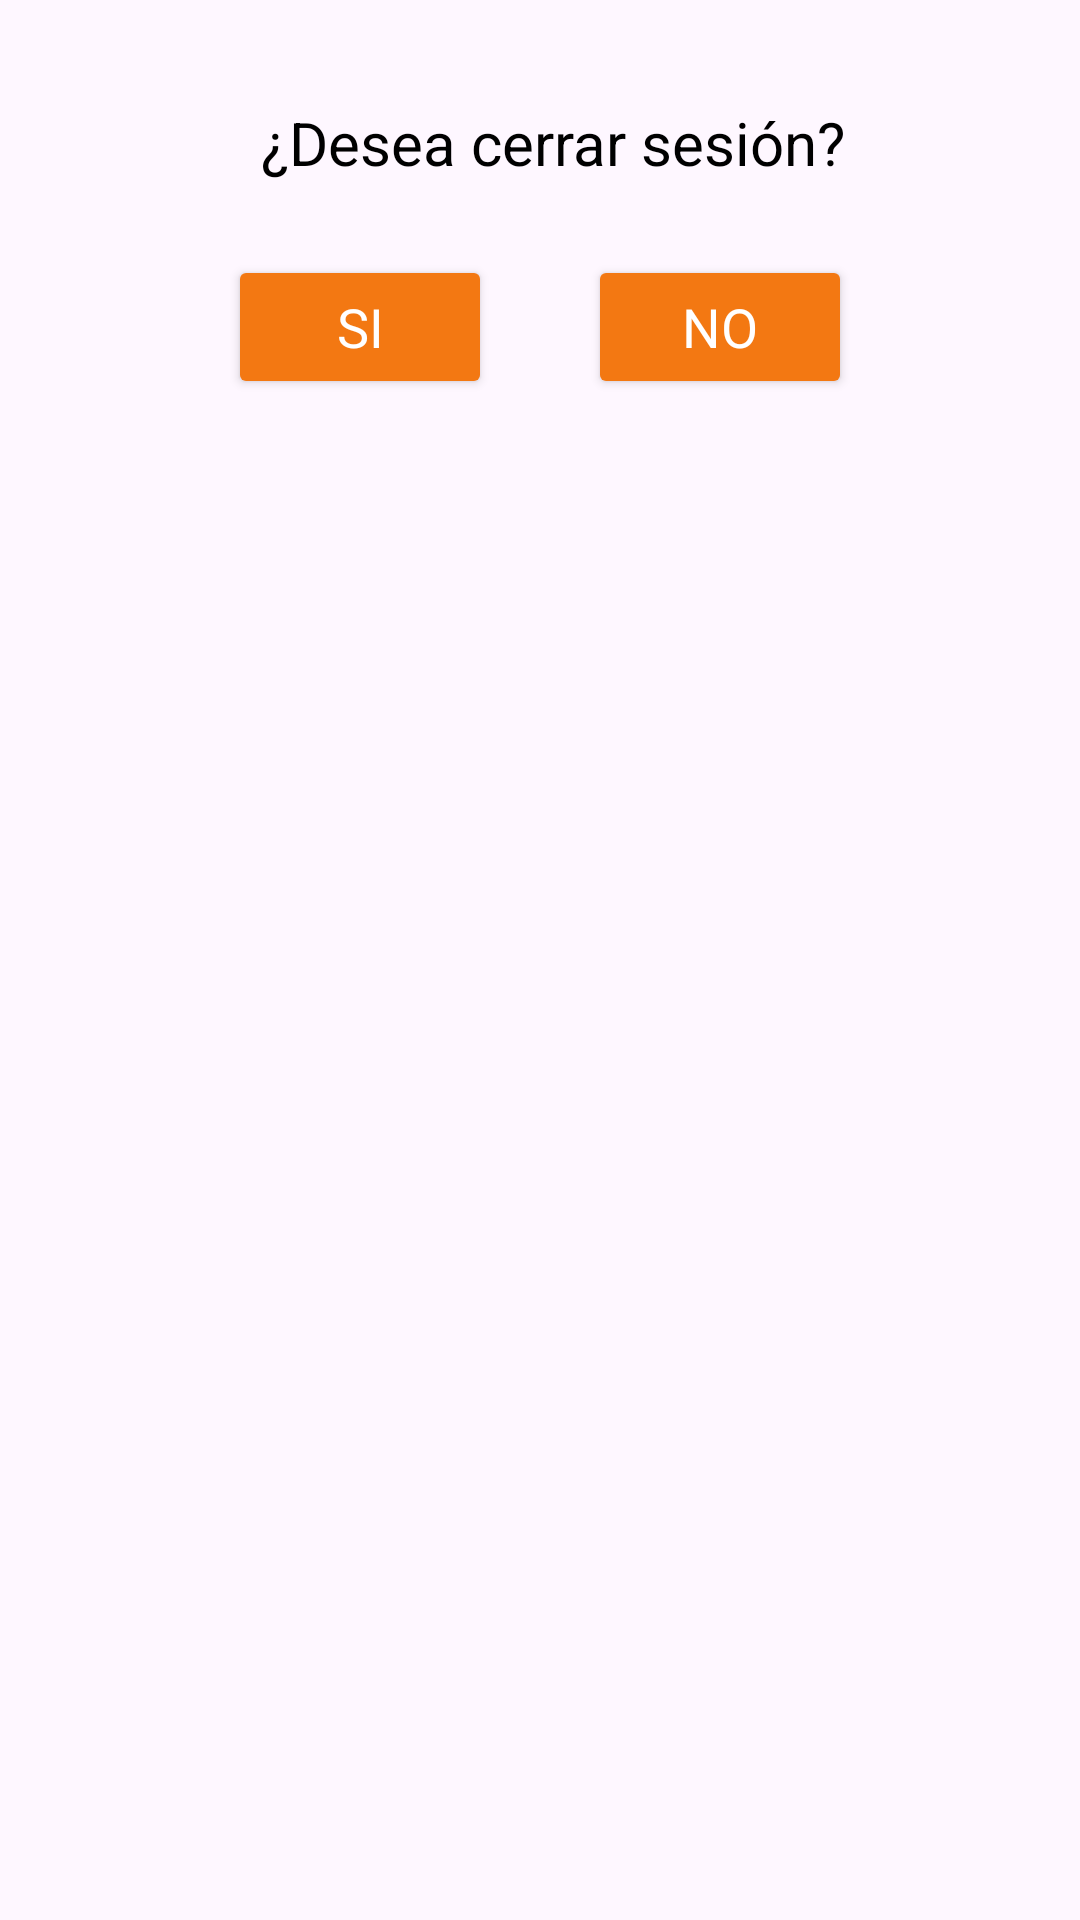

Produce the Android XML layout that renders to this screen, including the resource entries it uses.
<!-- AndroidManifest.xml: application theme Theme.Despacho -->
<!-- res/layout/dialog_logout.xml -->
<?xml version="1.0" encoding="utf-8"?>
<androidx.constraintlayout.widget.ConstraintLayout xmlns:android="http://schemas.android.com/apk/res/android"
    xmlns:app="http://schemas.android.com/apk/res-auto"
    android:layout_width="match_parent"
    android:layout_height="match_parent"
    android:padding="10dp">

    <TextView
        android:id="@+id/tvTitleDialog"
        style="@style/StyleTextView20"
        android:layout_width="wrap_content"
        android:layout_height="wrap_content"
        android:layout_marginStart="8dp"
        android:layout_marginTop="24dp"
        android:text="@string/title_dialog_logout"
        app:layout_constraintEnd_toEndOf="parent"
        app:layout_constraintStart_toStartOf="parent"
        app:layout_constraintTop_toTopOf="parent" />

    <Button
        android:id="@+id/btnSiLogOut"
        style="@style/StyleButton"
        android:layout_width="wrap_content"
        android:layout_height="wrap_content"
        android:layout_marginTop="24dp"
        android:layout_marginEnd="16dp"
        android:text="@string/btnYes"
        app:layout_constraintEnd_toStartOf="@+id/guideline2"
        app:layout_constraintTop_toBottomOf="@+id/tvTitleDialog" />

    <Button
        android:id="@+id/btnNoLogout"
        style="@style/StyleButton"
        android:layout_width="wrap_content"
        android:layout_height="wrap_content"
        android:layout_marginStart="16dp"
        android:layout_marginTop="24dp"
        android:text="@string/btnNo"
        app:layout_constraintStart_toStartOf="@+id/guideline2"
        app:layout_constraintTop_toBottomOf="@+id/tvTitleDialog" />

    <androidx.constraintlayout.widget.Guideline
        android:id="@+id/guideline2"
        android:layout_width="wrap_content"
        android:layout_height="wrap_content"
        android:orientation="vertical"
        app:layout_constraintGuide_percent="0.5" />
</androidx.constraintlayout.widget.ConstraintLayout>
<!-- resources referenced by this layout -->
<resources>
  <string name="btnNo">No</string>
  <string name="btnYes">Si</string>
  <string name="title_dialog_logout">¿Desea cerrar sesión?</string>
  <style name="StyleButton">
          <item name="android:layout_width">match_parent</item>
          <item name="android:layout_height">70dp</item>
          <item name="android:layout_marginStart">16dp</item>
          <item name="android:layout_marginEnd">16dp</item>
          <item name="fontFamily">@font/nunito_black</item>
          <item name="backgroundTint">@color/orange_principal</item>
          <item name="cornerRadius">15dp</item>
          <item name="android:textSize">18sp</item>
          <item name="android:textColor">@color/white</item>
      </style>
  <style name="StyleTextView20">
          <item name="android:textColor">@color/black</item>
          <item name="android:textSize">20sp</item>
          <item name="fontFamily">@font/nunito_black</item>
          <item name="android:layout_width">match_parent</item>
          <item name="android:layout_height">wrap_content</item>
          <item name="android:gravity">center</item>
      </style>
  <style name="Theme.Despacho" parent="Base.Theme.Despacho">
          
          <item name="colorPrimary">@color/orange_principal</item>
          <item name="colorPrimaryVariant">@color/gray</item>
          <item name="colorOnPrimary">@color/soft_gray</item>
          
          <item name="colorSecondary">@color/orange_principal</item>
          <item name="colorSecondaryVariant">@color/orange_principal</item>
          <item name="colorOnSecondary">@color/black</item>
          <item name="android:statusBarColor">@color/white</item>
          <item name="android:windowLightStatusBar">true</item>
      </style>
  <color name="orange_principal">#F37812</color>
  <color name="white">#FFFFFFFF</color>
  <color name="black">#FF000000</color>
  <style name="Base.Theme.Despacho" parent="Theme.Material3.DayNight.NoActionBar" />
  <color name="gray">#CCCCCC</color>
  <color name="soft_gray">#E5E5E5</color>
</resources>
